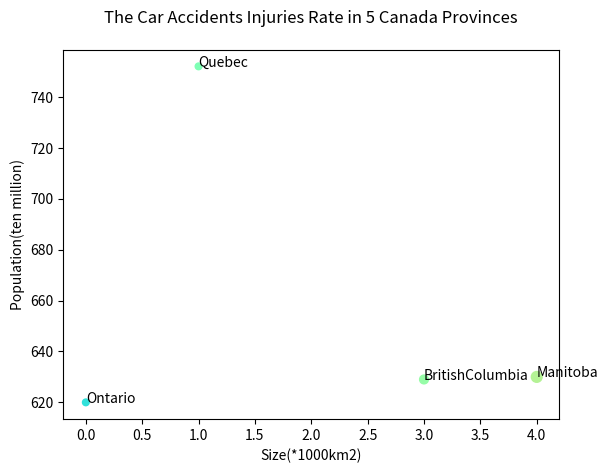

Write the Python code that produced this figure.
import matplotlib.pyplot as plt
import matplotlib.cm as cm
import numpy as np

N=4
province=['Ontario','Quebec','BritishColumbia','Manitoba','NovaScoti']
children = [0,1,3,4]
age = [23,23,40,60]
income = [620,752,629,630]

# Choose some random colors
colors=cm.rainbow(np.random.rand(N))

# Use those colors as the color argument
plt.scatter(children,income,s=age,color=colors)
for i in range(N):
    plt.annotate(province[i],xy=(children[i],income[i]))
plt.xlabel('Size(*1000km2)')
plt.ylabel('Population(ten million)')

# Move title up with the "y" option
plt.title('The Car Accidents Injuries Rate in 5 Canada Provinces',y=1.05)
plt.show()
